3-way image classification set "data" from GitHub (Sabbir256/paddy-leaf-disease); label vocabulary: bacterial leaf blight, brown spot, leaf smut.

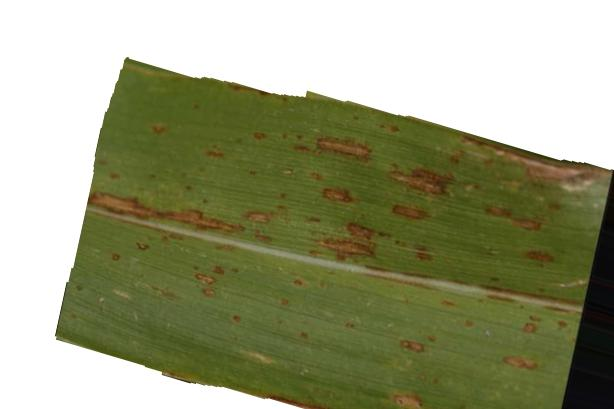
Label: leaf smut

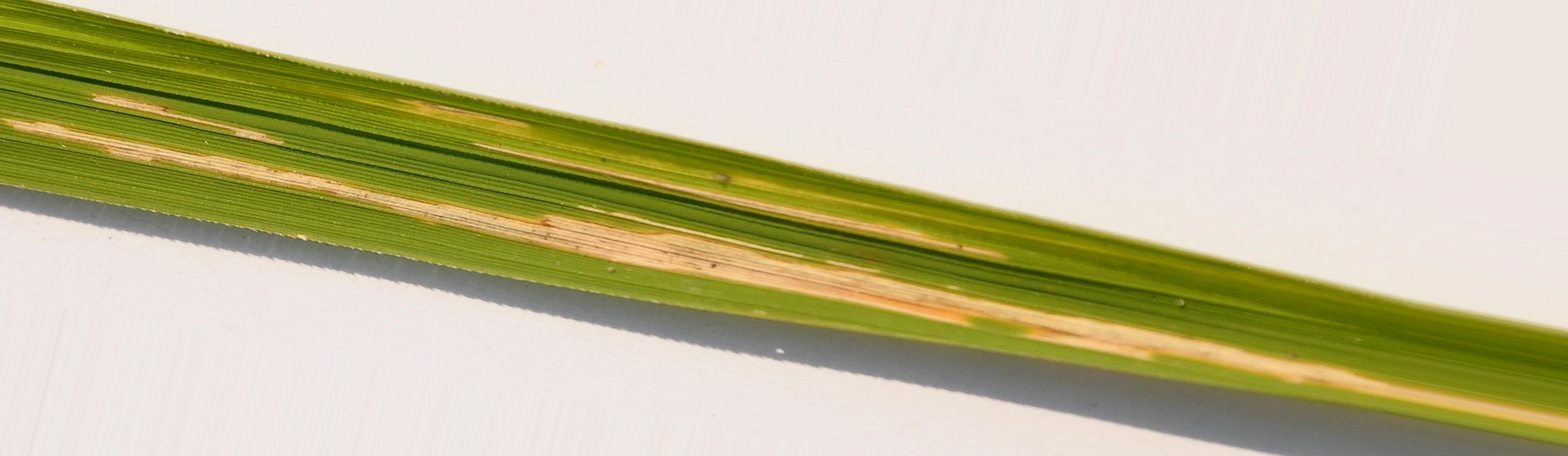
Label: bacterial leaf blight

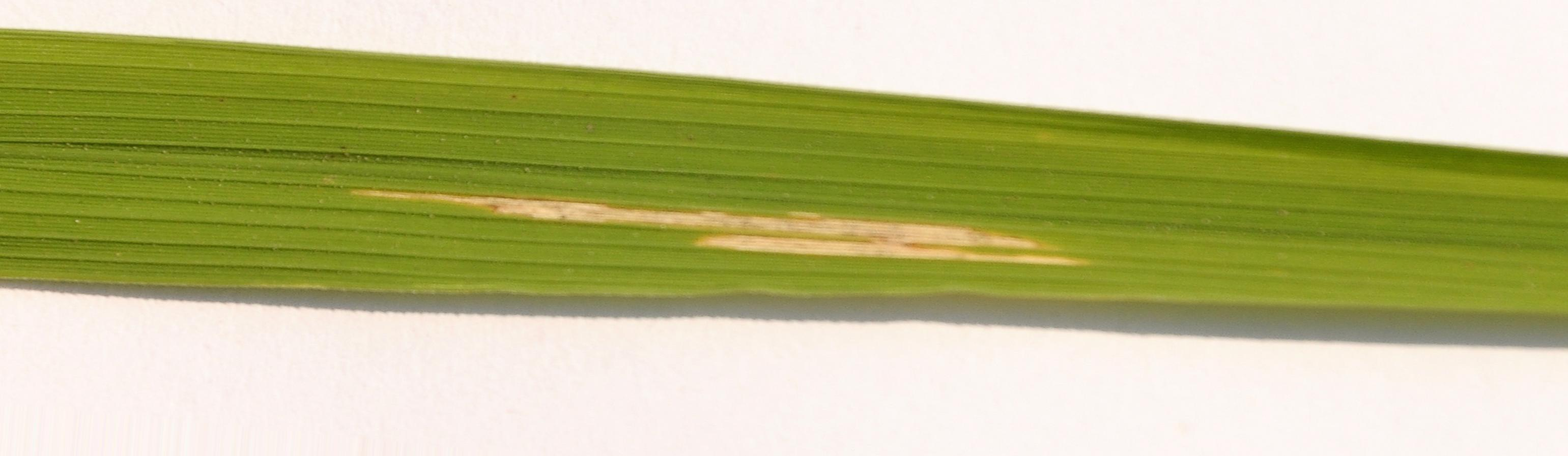
Label: bacterial leaf blight

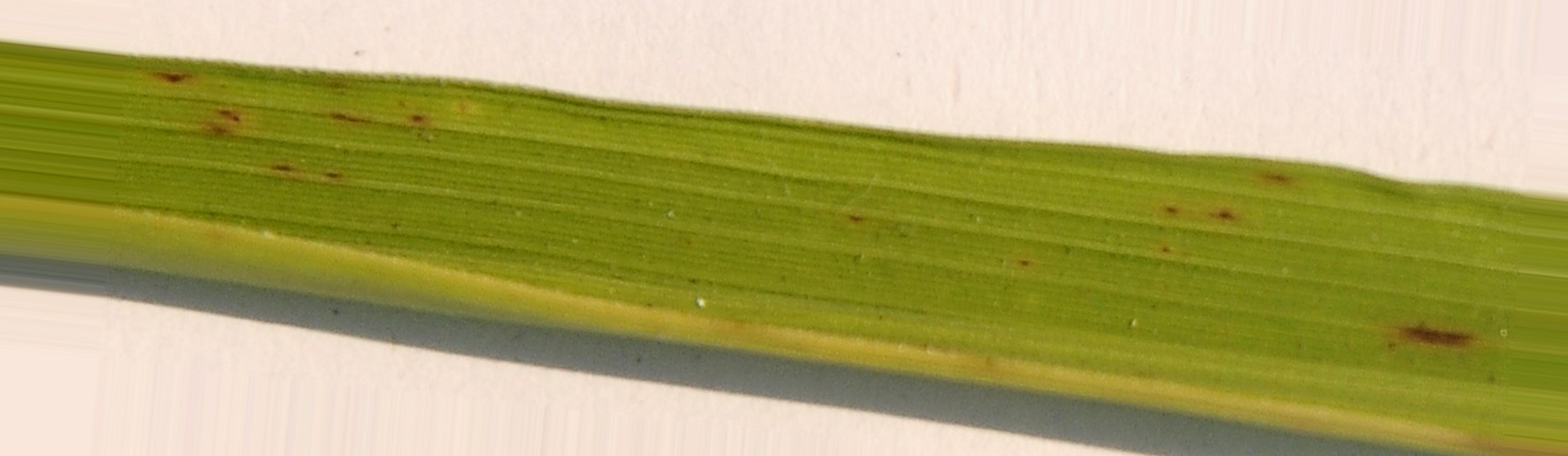
Label: brown spot

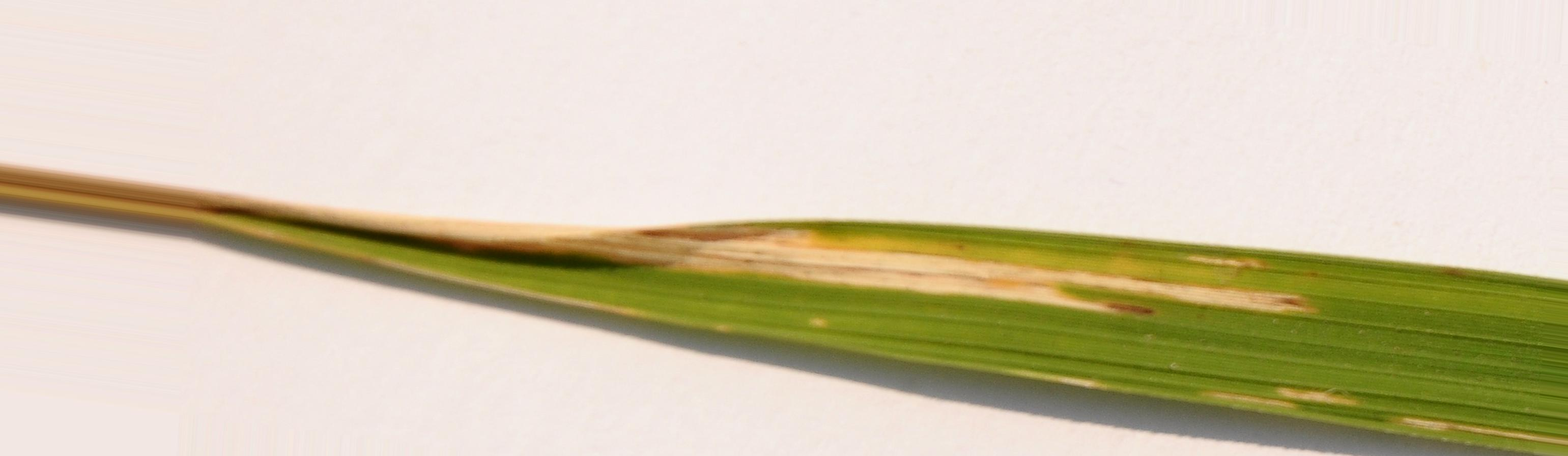
Label: bacterial leaf blight

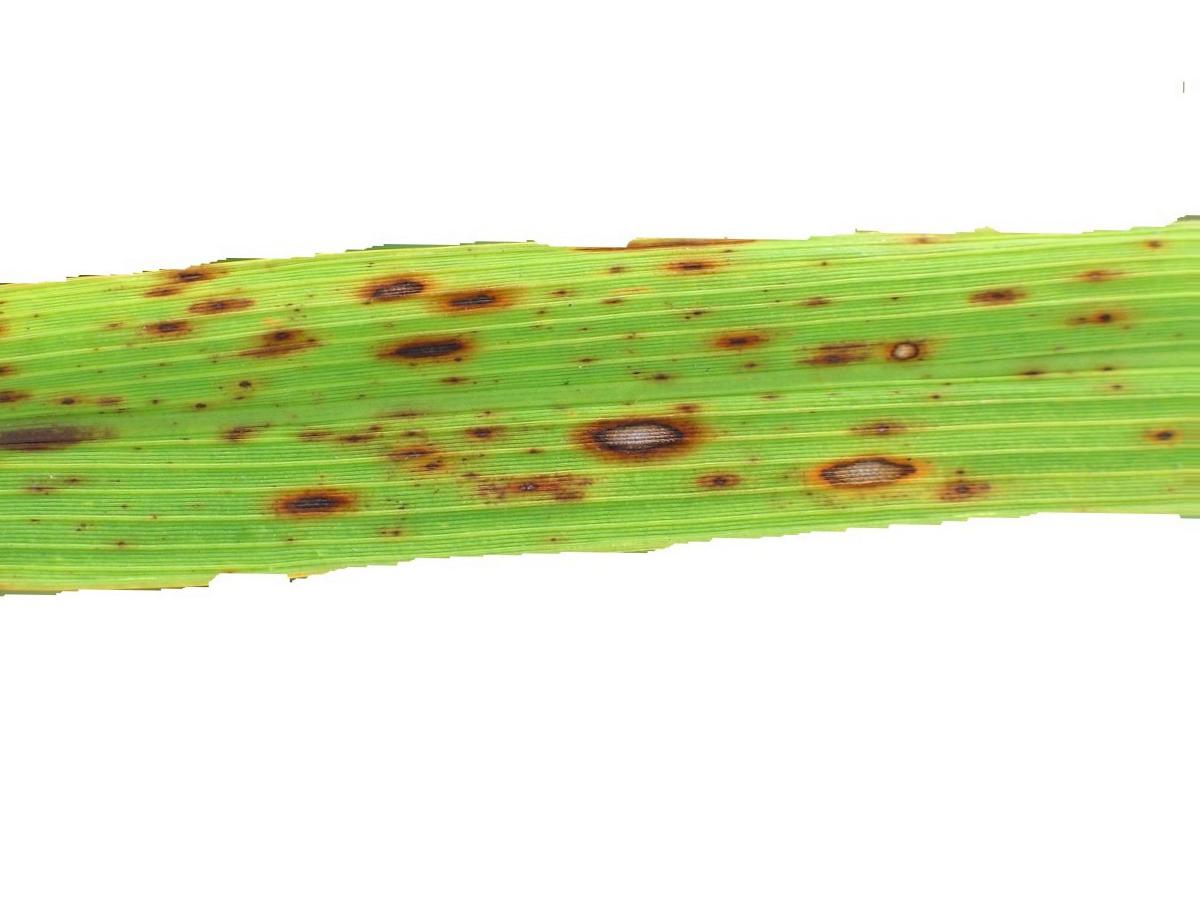
Label: brown spot
